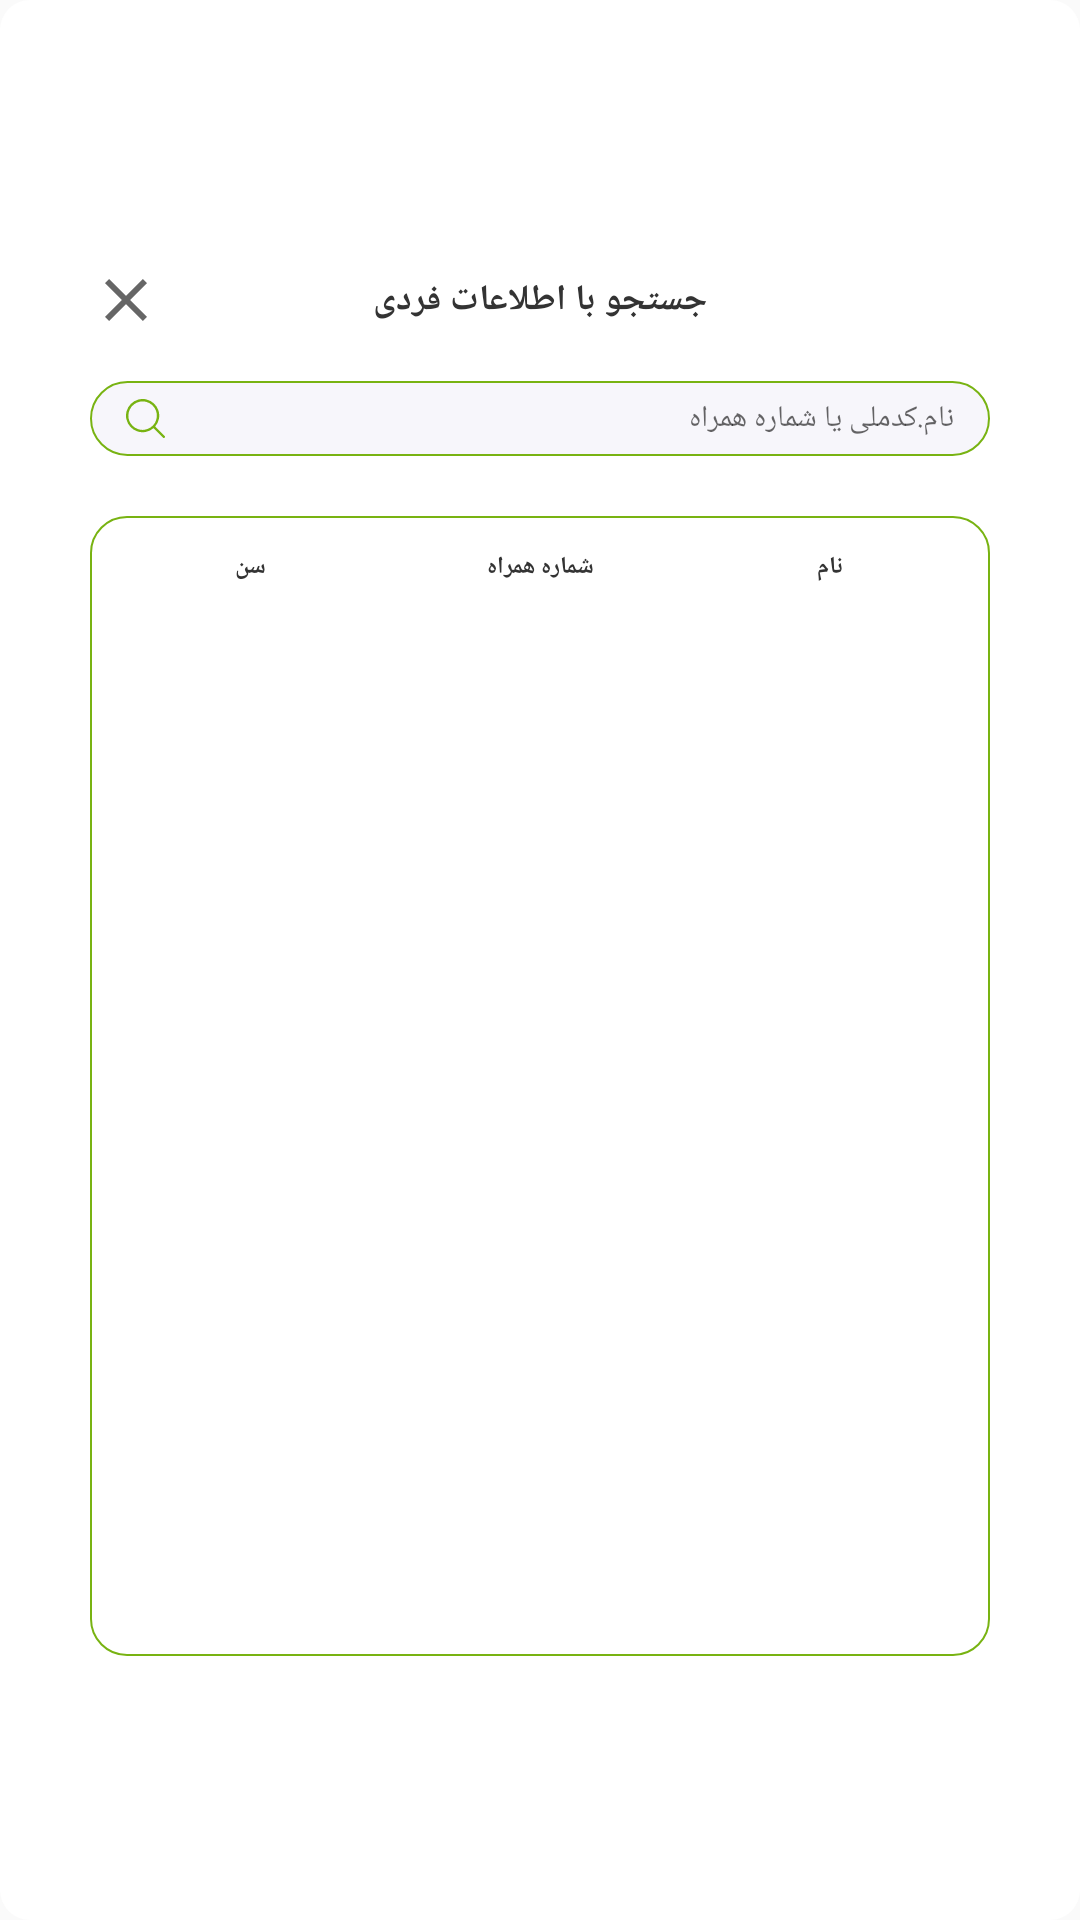

Android layout source for this screen:
<!-- AndroidManifest.xml: application theme AppTheme -->
<!-- res/layout/fragment_search.xml -->
<?xml version="1.0" encoding="utf-8"?>
<LinearLayout xmlns:android="http://schemas.android.com/apk/res/android"
    xmlns:tools="http://schemas.android.com/tools"
    xmlns:app="http://schemas.android.com/apk/res-auto"
    android:layout_width="match_parent"
    android:layout_height="match_parent"
    android:gravity="center"
    android:padding="24dp"
    android:background="@drawable/box_background"
    android:orientation="vertical">


    <FrameLayout
        android:layout_width="300dp"
        android:layout_height="wrap_content">

        <TextView
            android:id="@+id/title"
            android:layout_width="wrap_content"
            android:layout_height="wrap_content"
            android:layout_gravity="center"
            android:text="جستجو با اطلاعات فردی"
            android:textSize="12sp"
            android:fontFamily="@font/iran_sans_mobile"
            android:textColor="@color/text"
            android:textStyle="bold"/>

        <ImageView
            android:id="@+id/img_search_dialog_close"
            android:layout_width="wrap_content"
            android:layout_height="wrap_content"
            android:src="@drawable/ic_cross"
            android:layout_gravity="left"/>

    </FrameLayout>


    <EditText
        android:id="@+id/search_view"
        android:layout_width="300dp"
        android:layout_height="25dp"
        android:layout_marginTop="15dp"
        android:textDirection="rtl"
        android:textSize="10sp"
        android:gravity="center_vertical"
        android:hint="نام.کدملی یا شماره همراه"
        android:paddingHorizontal="12dp"
        android:drawableStart="@drawable/ic_search"
        android:background="@drawable/bg_normal_edt" />

    <LinearLayout
        android:layout_width="300dp"
        android:layout_height="380dp"
        android:background="@drawable/bg_green_border"
        android:layout_marginTop="20dp"
        android:padding="5dp"
        android:orientation="vertical">

        <LinearLayout
            android:layout_width="match_parent"
            android:layout_height="24dp"
            android:orientation="horizontal"
            android:gravity="center"
            android:weightSum="3">

            <TextView
                android:layout_width="0dp"
                android:layout_height="wrap_content"
                android:layout_weight="1"
                android:gravity="center"
                android:textStyle="bold"
                android:textColor="@color/text"
                android:text="سن"
                android:textSize="8sp"/>

            <TextView
                android:layout_width="0dp"
                android:layout_height="wrap_content"
                android:layout_weight="1"
                android:gravity="center"
                android:textStyle="bold"
                android:textColor="@color/text"
                android:text="شماره همراه"
                android:textSize="8sp"/>

            <TextView
                android:layout_width="0dp"
                android:layout_height="wrap_content"
                android:layout_weight="1"
                android:gravity="center"
                android:textStyle="bold"
                android:text="نام"
                android:textColor="@color/text"
                android:textSize="8sp"/>

        </LinearLayout>

        <FrameLayout
            android:layout_width="300dp"
            android:layout_height="360dp"
            android:paddingRight="5dp">

            <androidx.recyclerview.widget.RecyclerView
                android:id="@+id/recycler_search_dialog"
                android:layout_width="match_parent"
                android:layout_height="match_parent"
                android:paddingBottom="5dp"
                app:layoutManager="androidx.recyclerview.widget.LinearLayoutManager"
                tools:listitem="@layout/item_search_more" />

            <LinearLayout
                android:id="@+id/img_searchF_nothing"
                android:layout_width="wrap_content"
                android:layout_height="wrap_content"
                android:orientation="vertical"
                android:visibility="gone"
                android:layout_gravity="center">

                <ImageView
                    android:layout_width="wrap_content"
                    android:layout_height="wrap_content"
                    android:layout_gravity="center"
                    app:srcCompat="@drawable/ic_search_12"/>

                <TextView
                    android:layout_width="wrap_content"
                    android:layout_height="wrap_content"
                    android:layout_gravity="center"
                    android:text="موردی یافت نشد"/>

            </LinearLayout>

            <ProgressBar
                android:id="@+id/loading"
                android:layout_width="wrap_content"
                android:layout_height="wrap_content"
                android:layout_gravity="center"/>


        </FrameLayout>
    </LinearLayout>

</LinearLayout>
<!-- res/layout/item_search_more.xml (included above) -->
<?xml version="1.0" encoding="utf-8"?>
<LinearLayout xmlns:android="http://schemas.android.com/apk/res/android"
    xmlns:app="http://schemas.android.com/apk/res-auto"
    xmlns:tools="http://schemas.android.com/tools"
    android:id="@+id/container_item_search"
    android:background="#f6f5fa"
    android:orientation="horizontal"
    android:padding="6dp"
    android:layoutDirection="rtl"
    android:gravity="center_vertical"
    android:weightSum="3"
    android:layout_width="match_parent"
    android:layout_height="wrap_content">


    <de.hdodenhof.circleimageview.CircleImageView
        android:id="@+id/image_item_search"
        android:layout_width="24dp"
        android:layout_height="24dp"
        app:srcCompat="@drawable/ic_avatar"/>

    <TextView
        android:id="@+id/txt_searchF_name"
        android:layout_width="0dp"
        android:layout_height="wrap_content"
        tools:text="پوریا محمدی"
        android:layout_weight="0.5"
        android:fontFamily="@font/iran_sans_mobile"
        android:textSize="8sp"
        android:gravity="right"
        android:textColor="@color/text"
        android:layout_marginRight="16dp" />

    <TextView
        android:id="@+id/txt_searchF_phone"
        android:layout_width="0dp"
        android:layout_height="wrap_content"
        android:text="09123456765"
        android:fontFamily="@font/iran_sans_mobile"
        android:textSize="8sp"
        android:gravity="center"
        android:layout_weight="1.5"/>

    <TextView
        android:id="@+id/txt_searchF_age"
        android:layout_width="0dp"
        android:layout_height="wrap_content"
        android:layout_weight="1"
        android:fontFamily="@font/iran_sans_mobile"
        android:textSize="8sp"
        android:gravity="center"
        android:text="3"/>


</LinearLayout>
<!-- resources referenced by this layout -->
<resources>
  <color name="text">#333333</color>
  <!-- drawable bg_green_border (drawable) -->
  <?xml version="1.0" encoding="utf-8"?>
  <shape xmlns:android="http://schemas.android.com/apk/res/android">
      <stroke
          android:width="0.5dp"
          android:color="@color/green_text"/>
      <corners
          android:radius="12dp"/>
  </shape>
  <!-- drawable bg_normal_edt (drawable) -->
  <?xml version="1.0" encoding="utf-8"?>
  <shape xmlns:android="http://schemas.android.com/apk/res/android">
      <stroke
          android:width="0.5dp"
          android:color="@color/green_text"/>
      <corners
          android:radius="@dimen/radius_border"/>
      <solid android:color="@color/gray_bg"/>
  </shape>
  <!-- drawable box_background (drawable-xhdpi) -->
  <?xml version="1.0" encoding="UTF-8"?>
  <shape xmlns:android="http://schemas.android.com/apk/res/android">
      <solid android:color="@color/white" />
      <corners android:radius="10dp" />
  </shape>
  <!-- drawable ic_cross (drawable) -->
  <vector xmlns:android="http://schemas.android.com/apk/res/android"
      android:width="24dp"
      android:height="24dp"
      android:viewportWidth="24"
      android:viewportHeight="24"
      android:tint="?attr/colorControlNormal">
    <path
        android:fillColor="#333333"
        android:pathData="M19,6.41L17.59,5 12,10.59 6.41,5 5,6.41 10.59,12 5,17.59 6.41,19 12,13.41 17.59,19 19,17.59 13.41,12z"/>
  </vector>
  <!-- drawable ic_search (drawable) -->
  <vector xmlns:android="http://schemas.android.com/apk/res/android"
      android:width="12.942dp"
      android:height="12.947dp"
      android:viewportWidth="22.942"
      android:viewportHeight="22.947">
    <path
        android:pathData="M22.737,21.747l-5.56,-5.57a9.78,9.78 0,1 0,-1 1l5.57,5.57a0.74,0.74 0,0 0,0.49 0.2,0.67 0.67,0 0,0 0.48,-0.2 0.69,0.69 0,0 0,0.02 -1zM1.397,9.767a8.38,8.38 0,1 1,2.451 5.952A8.4,8.4 0,0 1,1.397 9.767z"
        android:fillColor="@color/green_text"/>
  </vector>
  <!-- drawable ic_search_12: vector/xml drawable (drawable, 4372 chars, omitted) -->
  <style name="AppTheme" parent="Theme.AppCompat.Light.NoActionBar">
          
  
          <item name="colorPrimary">@color/colorPrimary</item>
          <item name="colorPrimaryDark">@color/colorPrimaryDark</item>
          <item name="colorAccent">@color/colorAccent</item>
      </style>
  <color name="green_text">#78b312</color>
  <dimen name="radius_border">30dp</dimen>
  <color name="gray_bg">#f7f6fb</color>
  <color name="white">#FFFFFFFF</color>
  <color name="colorPrimary">#78b312</color>
  <color name="colorPrimaryDark">#78b312</color>
  <color name="colorAccent">#78b312</color>
</resources>
